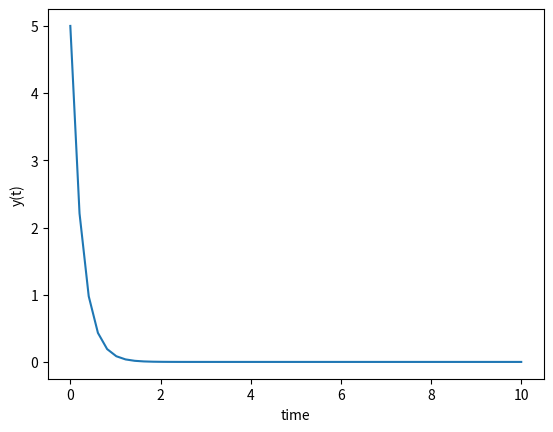

Write the Python code that produced this figure.
import numpy as np
from scipy.integrate import odeint
import matplotlib.pyplot as plt


# dy/dt=F
def u(y):
    return y * 20

def F(y, t, k):
    dydt = -k * u(y)
    return dydt

def main():
    y0 = 5
    t = np.linspace(0, 10)
    y = odeint(F, y0, t, args=(0.2, ))
    plt.plot(t, y)
    plt.xlabel('time')
    plt.ylabel('y(t)')
    plt.show()


main()